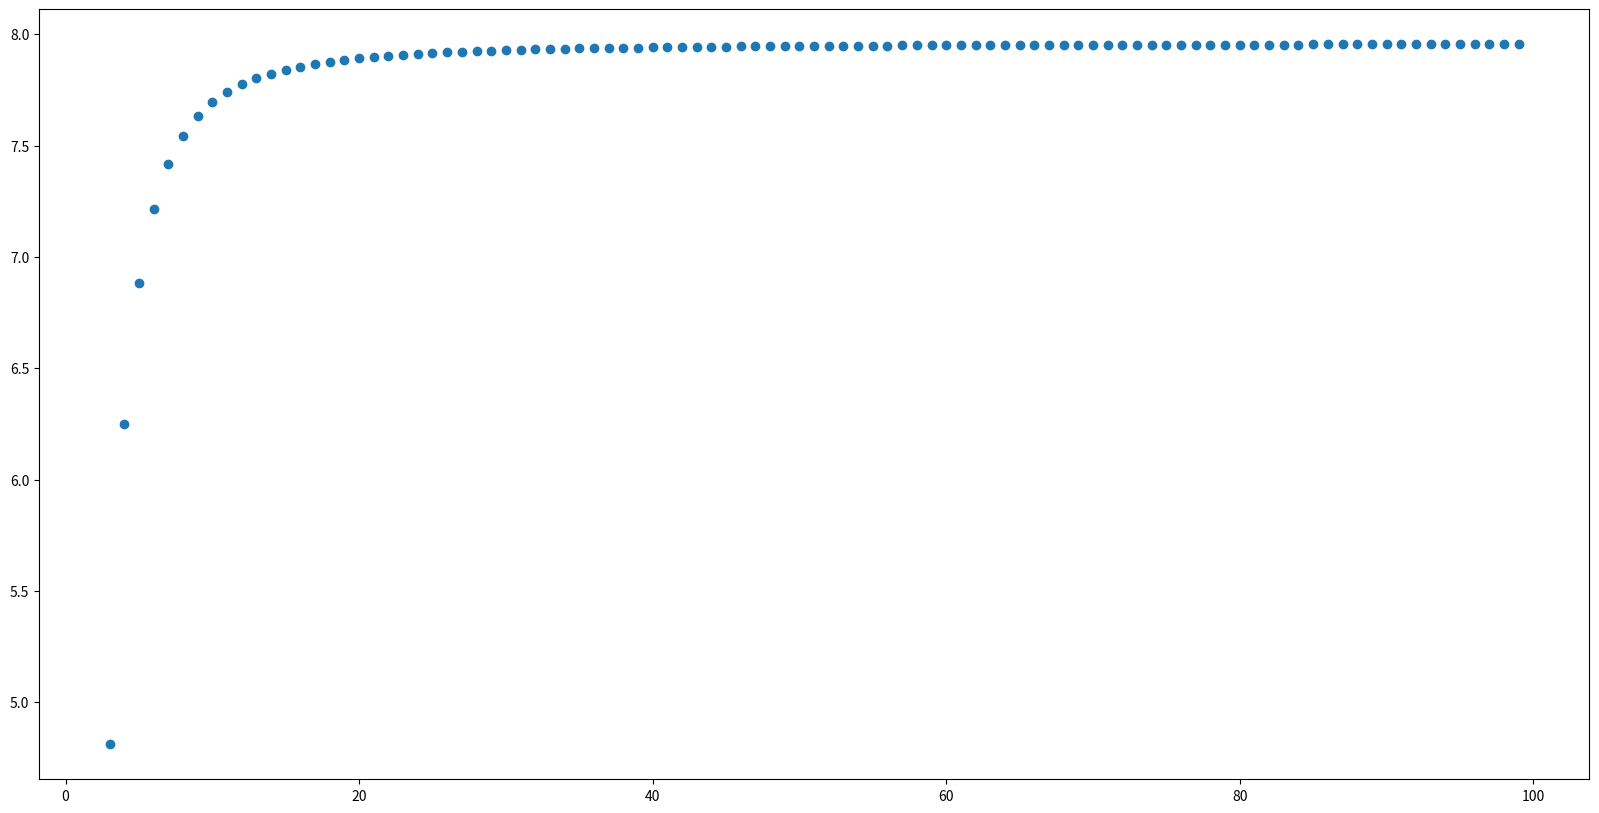

Reproduce this figure in Python.

# coding: utf-8

# Assuming a regular polygon with perimiter of 10 which regular polygon produces the maximum area.
# Equation derived to determine area based on amount of sides (n) and length of perimiter (p)

# In[2]:


import matplotlib.pyplot as plt
import numpy as np


# In[3]:


n = np.arange(3,100)
p = 10
plt.figure(figsize=(20,10))

A = (p**2) * 1/(4*n)*np.tan((n - 2)* np.pi/(2 * n))
plt.scatter(n , A)

plt.show()


# In[4]:


x = np.arange(3, 10)
print(x)


# In[5]:


np.tan(0)


# In[6]:


p = 70
n = 7
A = (p**2) * 1/(4*n)*np.tan((n - 2)* np.pi/(2 * n))
print(A)


# In[9]:


n = np.arange(3,400)
p = 10
A = (p**2) * 1/(4*n)*np.tan((n - 2)* np.pi/(2 * n))
for i in range(len(n)):
    if i > 0:
        delta = A[i] - A[i - 1]
    else:
        delta = 0
    print(n[i], "|||", A[i], "|||  delta:", delta)
    
    if delta < 0:
        print("heeyyyyy")


# In[8]:


np.pi * (10/(2*np.pi))**2  ## circle (aka infinitely sided regular polygon) area with p = 10

